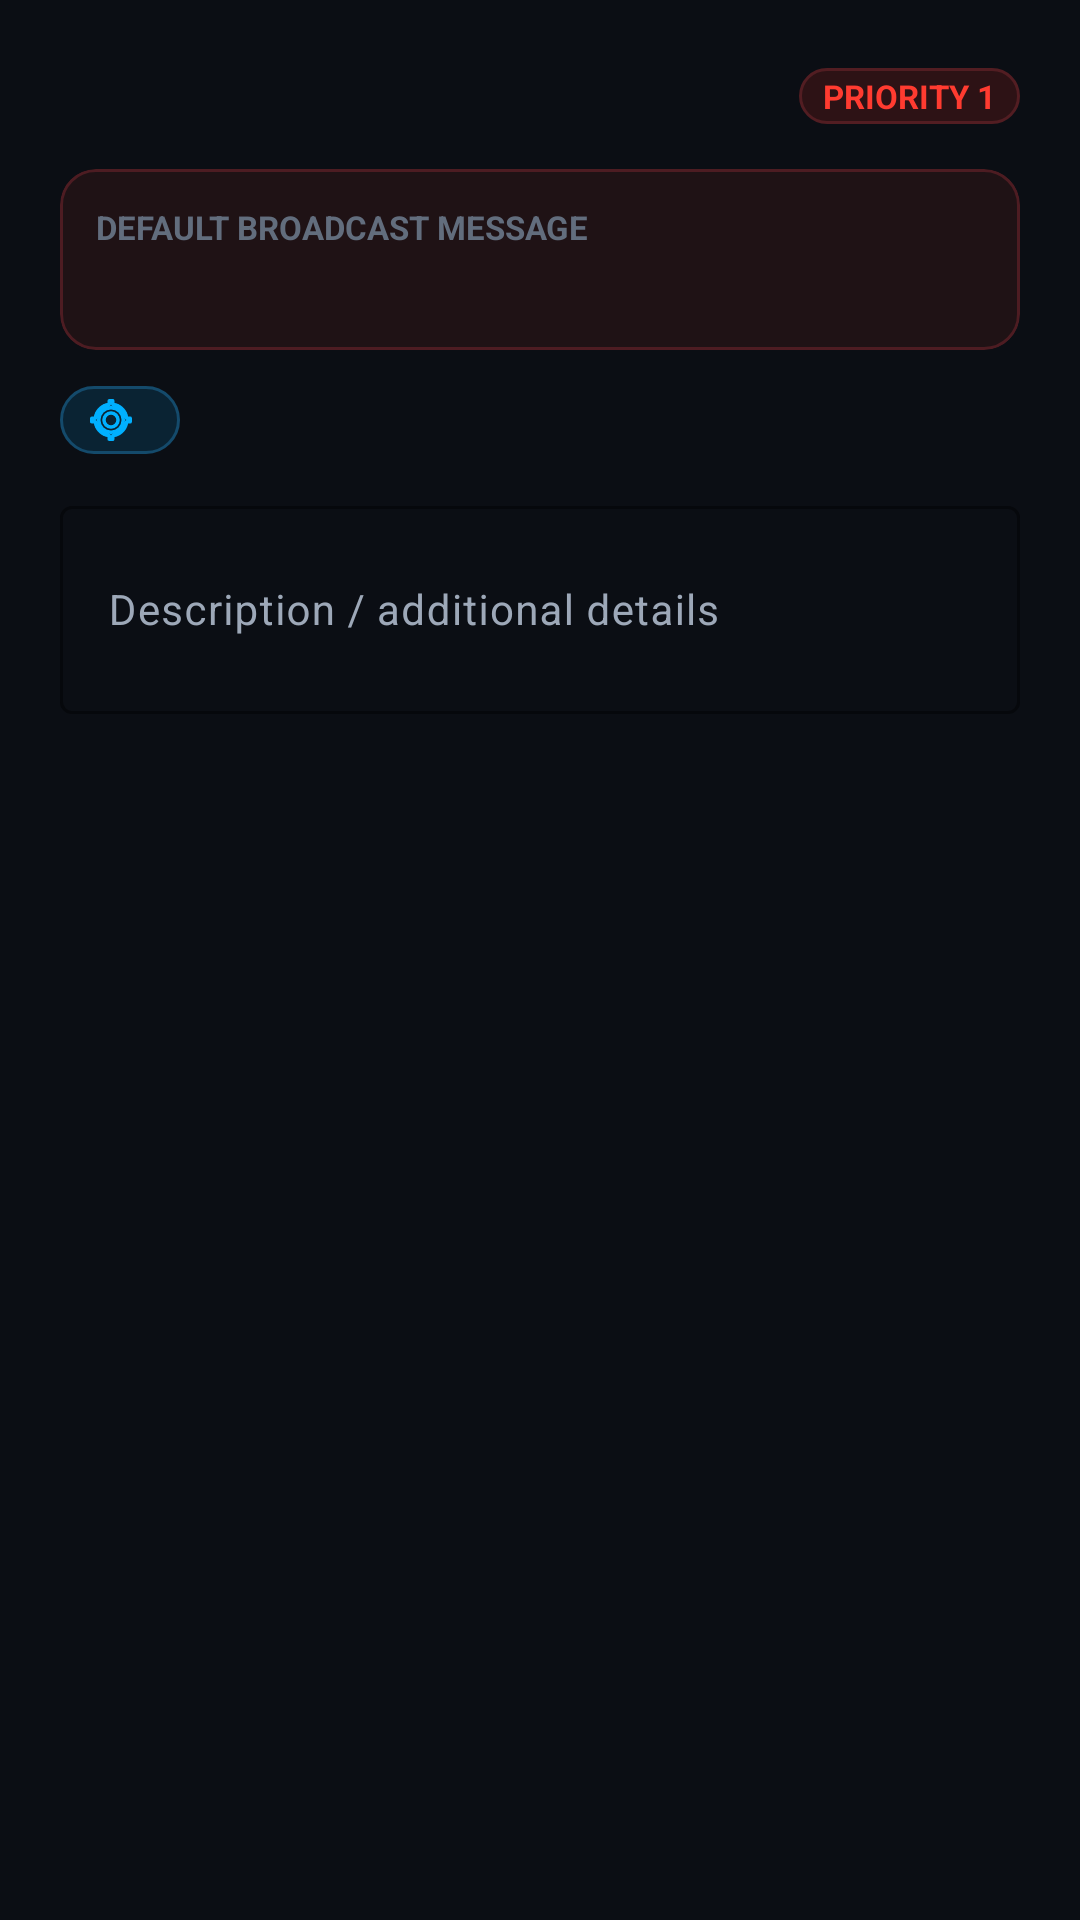

This screen was rendered from an Android layout file. Write that file and the resources it references.
<!-- AndroidManifest.xml: application theme Theme.LifeLine -->
<!-- res/layout/dialog_sos_details.xml -->
<?xml version="1.0" encoding="utf-8"?>
<LinearLayout xmlns:android="http://schemas.android.com/apk/res/android"
    xmlns:app="http://schemas.android.com/apk/res-auto"
    xmlns:tools="http://schemas.android.com/tools"
    android:layout_width="match_parent"
    android:layout_height="wrap_content"
    android:orientation="vertical"
    android:padding="20dp">

    
    <LinearLayout
        android:layout_width="match_parent"
        android:layout_height="wrap_content"
        android:gravity="center_vertical"
        android:orientation="horizontal">

        <TextView
            android:id="@+id/dialogCategoryTitle"
            android:layout_width="0dp"
            android:layout_height="wrap_content"
            android:layout_weight="1"
            android:fontFamily="sans-serif-medium"
            android:textColor="@color/sos_red_light"
            android:textSize="18sp"
            android:textStyle="bold"
            tools:text="🚨 MEDICAL" />

        <TextView
            android:layout_width="wrap_content"
            android:layout_height="wrap_content"
            android:background="@drawable/bg_pill_red"
            android:paddingHorizontal="8dp"
            android:paddingVertical="2dp"
            android:text="@string/priority_one"
            android:textColor="@color/sos_red"
            android:textSize="11sp"
            android:textStyle="bold" />
    </LinearLayout>

    
    <com.google.android.material.card.MaterialCardView
        android:id="@+id/dialogPresetCard"
        android:layout_width="match_parent"
        android:layout_height="wrap_content"
        android:layout_marginTop="12dp"
        app:cardBackgroundColor="@color/sos_card_bg"
        app:cardCornerRadius="12dp"
        app:cardElevation="0dp"
        app:strokeColor="@color/sos_card_stroke"
        app:strokeWidth="1dp">

        <LinearLayout
            android:layout_width="match_parent"
            android:layout_height="wrap_content"
            android:orientation="vertical"
            android:padding="12dp">

            <TextView
                android:layout_width="wrap_content"
                android:layout_height="wrap_content"
                android:text="@string/default_broadcast_label"
                android:textColor="@color/text_muted"
                android:textSize="11sp"
                android:textStyle="bold" />

            <TextView
                android:id="@+id/dialogBaseMessage"
                android:layout_width="match_parent"
                android:layout_height="wrap_content"
                android:layout_marginTop="4dp"
                android:fontFamily="sans-serif"
                android:textColor="@color/text_primary"
                android:textSize="13sp"
                tools:text="We need Medical assistance (Critical Injury)" />
        </LinearLayout>
    </com.google.android.material.card.MaterialCardView>

    
    <com.google.android.material.textfield.TextInputLayout
        android:id="@+id/dialogCustomTypeLayout"
        style="@style/Widget.Material3.TextInputLayout.OutlinedBox"
        android:layout_width="match_parent"
        android:layout_height="wrap_content"
        android:layout_marginTop="12dp"
        android:hint="@string/type_of_emergency_hint"
        android:visibility="gone"
        app:boxBackgroundColor="@color/bg_dark"
        app:boxStrokeColor="@color/sos_red"
        app:hintTextColor="@color/sos_red_light">

        <com.google.android.material.textfield.TextInputEditText
            android:id="@+id/dialogCustomTypeEditText"
            android:layout_width="match_parent"
            android:layout_height="wrap_content"
            android:fontFamily="sans-serif"
            android:inputType="textCapWords"
            android:maxLines="1"
            android:textColor="@color/text_primary"
            android:textSize="14sp" />
    </com.google.android.material.textfield.TextInputLayout>

    
    <LinearLayout
        android:layout_width="wrap_content"
        android:layout_height="wrap_content"
        android:layout_marginTop="12dp"
        android:background="@drawable/bg_pill_cyan"
        android:gravity="center_vertical"
        android:orientation="horizontal"
        android:paddingHorizontal="10dp"
        android:paddingVertical="4dp">

        <ImageView
            android:layout_width="14dp"
            android:layout_height="14dp"
            android:contentDescription="@string/gps_sensor_desc"
            android:src="@drawable/ic_gps"
            app:tint="@color/cyan_gps" />

        <TextView
            android:id="@+id/dialogGpsLocation"
            android:layout_width="wrap_content"
            android:layout_height="wrap_content"
            android:layout_marginStart="6dp"
            android:fontFamily="monospace"
            android:textColor="@color/cyan_gps"
            android:textSize="11sp"
            tools:text="GPS: 37.774900, -122.419400" />
    </LinearLayout>

    
    <com.google.android.material.textfield.TextInputLayout
        android:id="@+id/dialogInputLayout"
        style="@style/Widget.Material3.TextInputLayout.OutlinedBox"
        android:layout_width="match_parent"
        android:layout_height="wrap_content"
        android:layout_marginTop="12dp"
        android:hint="@string/description_hint"
        app:boxBackgroundColor="@color/bg_dark"
        app:boxStrokeColor="@color/sos_red"
        app:hintTextColor="@color/sos_red_light">

        <com.google.android.material.textfield.TextInputEditText
            android:id="@+id/dialogInputEditText"
            android:layout_width="match_parent"
            android:layout_height="wrap_content"
            android:fontFamily="sans-serif"
            android:inputType="textMultiLine"
            android:minLines="2"
            android:textColor="@color/text_primary"
            android:textSize="14sp" />
    </com.google.android.material.textfield.TextInputLayout>

</LinearLayout>
<!-- resources referenced by this layout -->
<resources>
  <color name="bg_dark">#0B0E14</color>
  <color name="cyan_gps">#00B0FF</color>
  <color name="sos_card_bg">#1F1215</color>
  <color name="sos_card_stroke">#4D1C22</color>
  <color name="sos_red">#FF3B30</color>
  <color name="sos_red_light">#FF6B6B</color>
  <color name="text_muted">#626D7D</color>
  <color name="text_primary">#F0F4F8</color>
  <!-- drawable bg_pill_cyan (drawable) -->
  <?xml version="1.0" encoding="utf-8"?>
  <shape xmlns:android="http://schemas.android.com/apk/res/android"
      android:shape="rectangle">
      <solid android:color="#0A2333" />
      <stroke
          android:width="1dp"
          android:color="#144A6B" />
      <corners android:radius="20dp" />
  </shape>
  <!-- drawable bg_pill_red (drawable) -->
  <?xml version="1.0" encoding="utf-8"?>
  <shape xmlns:android="http://schemas.android.com/apk/res/android"
      android:shape="rectangle">
      <solid android:color="#2D1215" />
      <stroke
          android:width="1dp"
          android:color="#521D22" />
      <corners android:radius="20dp" />
  </shape>
  <!-- drawable ic_gps (drawable) -->
  <vector xmlns:android="http://schemas.android.com/apk/res/android"
      android:width="24dp"
      android:height="24dp"
      android:viewportWidth="24"
      android:viewportHeight="24">
      <path
          android:fillColor="#00000000"
          android:strokeColor="#00B0FF"
          android:strokeWidth="2"
          android:strokeLineCap="round"
          android:strokeLineJoin="round"
          android:pathData="M12,8c-2.21,0 -4,1.79 -4,4s1.79,4 4,4 4,-1.79 4,-4 -1.79,-4 -4,-4zM20.94,11c-0.46,-4.17 -3.77,-7.48 -7.94,-7.94V1h-2v2.06C6.83,3.52 3.52,6.83 3.06,11H1v2h2.06c0.46,4.17 3.77,7.48 7.94,7.94V23h2v-2.06c4.17,-0.46 7.48,-3.77 7.94,-7.94H23v-2h-2.06zM12,19c-3.87,0 -7,-3.13 -7,-7s3.13,-7 7,-7 7,3.13 7,7 -3.13,7 -7,7z"/>
  </vector>
  <string name="default_broadcast_label">DEFAULT BROADCAST MESSAGE</string>
  <string name="description_hint">Description / additional details</string>
  <string name="gps_sensor_desc">GPS Sensor</string>
  <string name="priority_one">PRIORITY 1</string>
  <string name="type_of_emergency_hint">Type of Emergency (e.g. Landslide, Search)</string>
  <style name="Theme.LifeLine" parent="Base.Theme.LifeLine" />
  <style name="Base.Theme.LifeLine" parent="Theme.Material3.Dark.NoActionBar">
          <item name="android:statusBarColor">@color/bg_dark</item>
          <item name="android:navigationBarColor">@color/bg_dark</item>
          <item name="android:windowBackground">@color/bg_dark</item>
  
          <item name="colorPrimary">@color/amber_primary</item>
          <item name="colorOnPrimary">@color/bg_dark</item>
          <item name="colorSecondary">@color/sos_red</item>
          <item name="colorOnSecondary">@color/white</item>
          <item name="colorSurface">@color/surface_dark</item>
          <item name="colorOnSurface">@color/text_primary</item>
          <item name="colorSurfaceVariant">@color/surface_variant</item>
          <item name="colorOnSurfaceVariant">@color/text_secondary</item>
  
          <item name="materialAlertDialogTheme">@style/Theme.LifeLine.Dialog</item>
      </style>
  <color name="amber_primary">#FFB000</color>
  <color name="white">#FFFFFFFF</color>
  <color name="surface_dark">#161B26</color>
  <color name="surface_variant">#1F2636</color>
  <color name="text_secondary">#9DA8B8</color>
  <style name="Theme.LifeLine.Dialog" parent="ThemeOverlay.Material3.MaterialAlertDialog">
          <item name="shapeAppearanceOverlay">@style/ShapeAppearance.LifeLine.Dialog</item>
          <item name="colorSurface">@color/surface_variant</item>
          <item name="colorOnSurface">@color/text_primary</item>
      </style>
  <style name="ShapeAppearance.LifeLine.Dialog" parent="">
          <item name="cornerSize">20dp</item>
      </style>
</resources>
